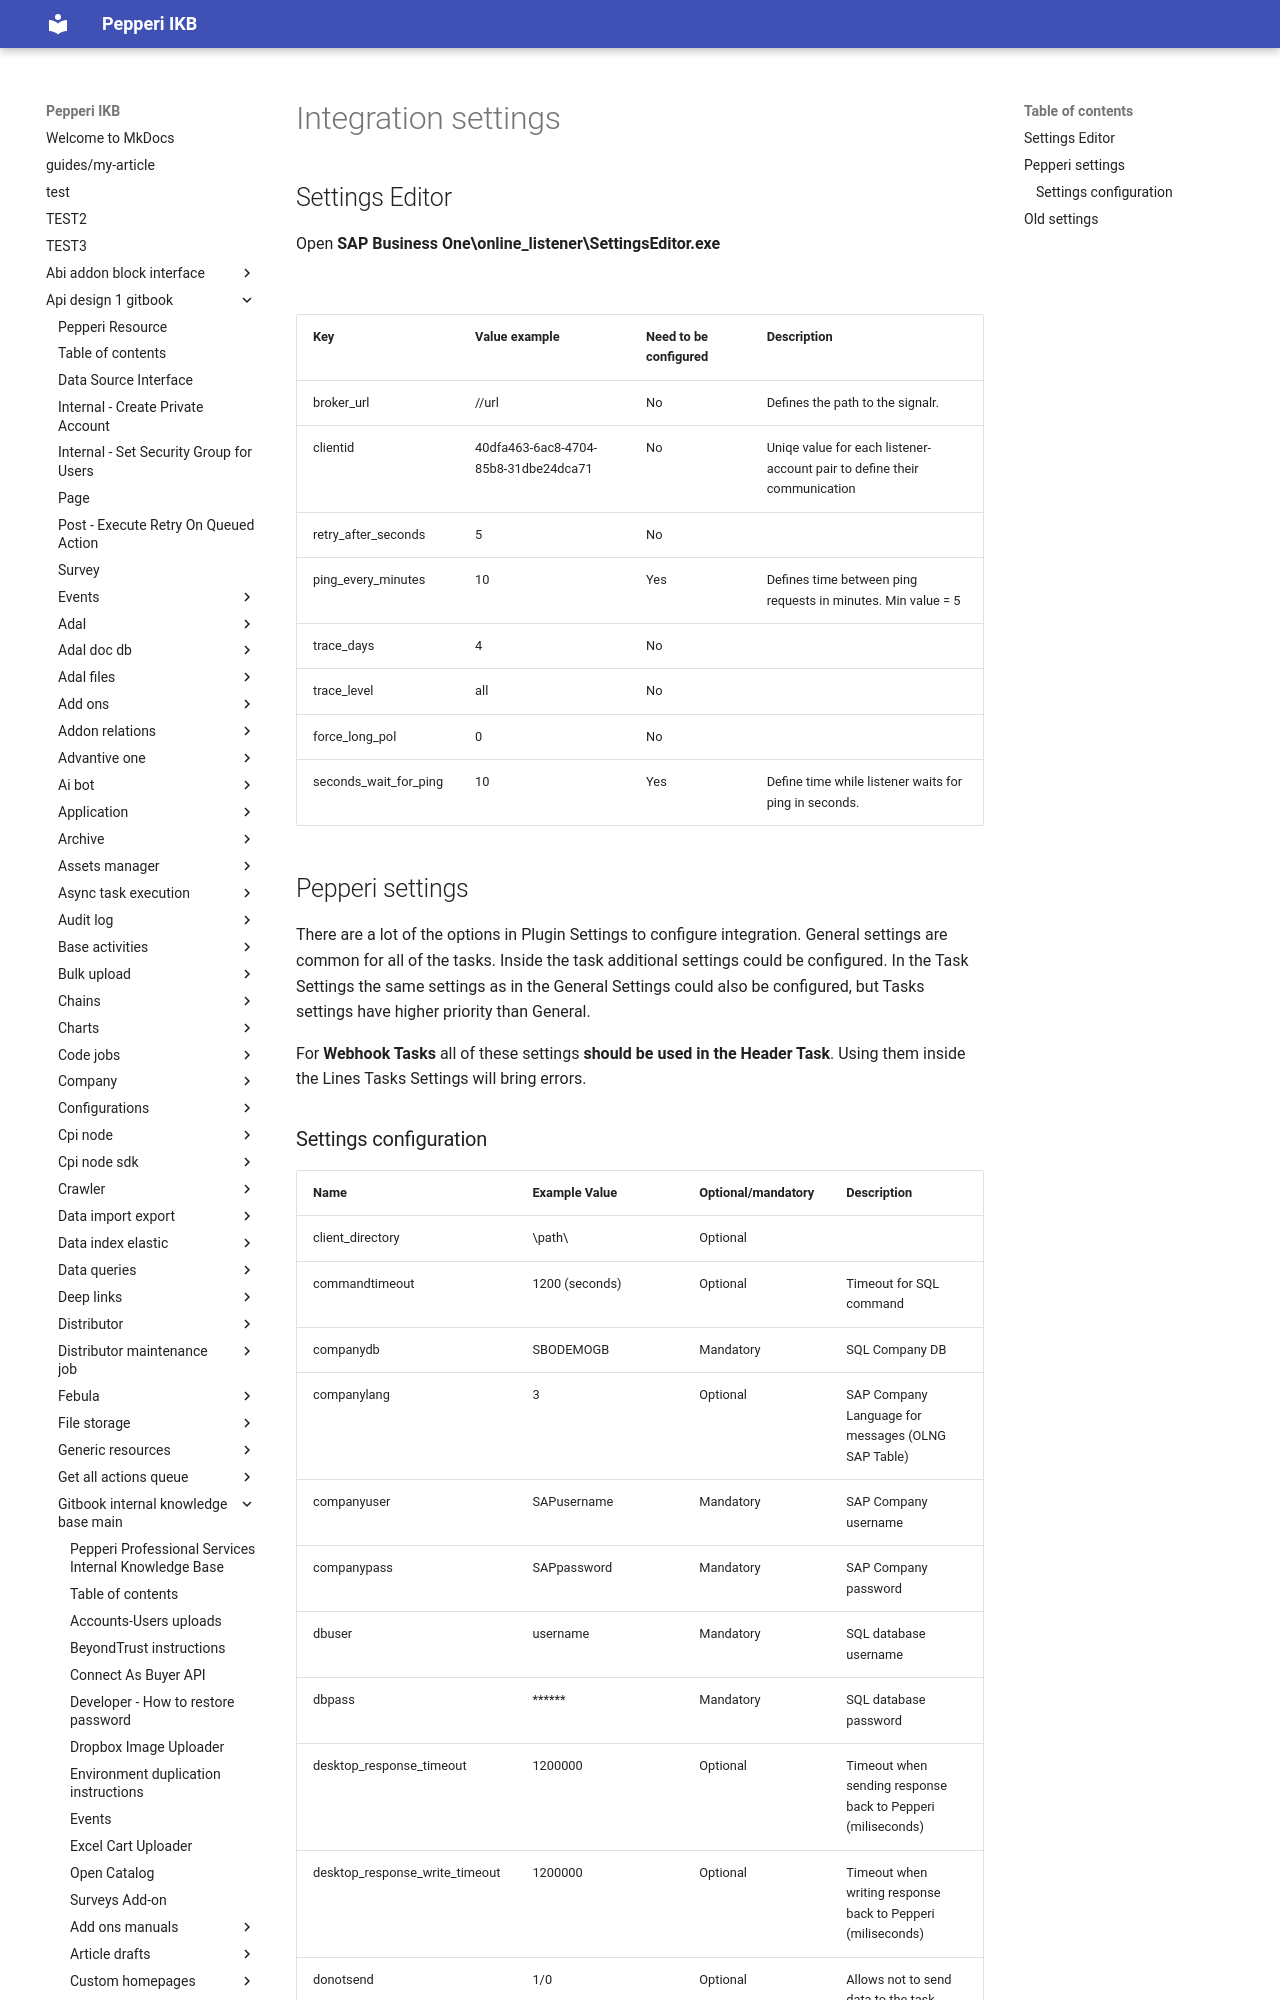

repository: AlinaSergeeva6/pepepri-docs · page: api-design-1-gitbook/gitbook-internal-knowledge-base-main/integration-platform-ipaas/3rd-party-templates/integration-with-different-erp-systems/sap-integration/integration-settings/index.html · generator: mkdocs

---
description: How to configure connection between SAP and Pepper
---

# Integration settings

## Settings Editor

Open **SAP Business One\online\_listener\SettingsEditor.exe**

![](<../../../../.gitbook/assets/image (236).png>)

| **Key**                  | Value example                        | Need to be configured | Description                                                              |
| ------------------------ | ------------------------------------ | --------------------- | ------------------------------------------------------------------------ |
| broker\_url              | //url                                | No                    | Defines the path to the signalr.                                         |
| clientid                 | 40dfa463-6ac8-4704-85b8-31dbe24dca71 | No                    | Uniqe value for each listener-account pair to define their communication |
| retry\_after\_seconds    | 5                                    | No                    |                                                                          |
| ping\_every\_minutes     | 10                                   | Yes                   | Defines time between ping requests in minutes. Min value = 5             |
| trace\_days              | 4                                    | No                    |                                                                          |
| trace\_level             | all                                  | No                    |                                                                          |
| force\_long\_pol         | 0                                    | No                    |                                                                          |
| seconds\_wait\_for\_ping | 10                                   | Yes                   | Define time while listener waits for ping in seconds.                    |

## Pepperi settings

There are a lot of the options in Plugin Settings to configure integration. General settings are common for all of the tasks. Inside the task additional settings could be configured. In the Task Settings the same settings as in the General Settings could also be configured, but Tasks settings have higher priority than General.

For **Webhook Tasks** all of these settings **should be used in the Header Task**. Using them inside the Lines Tasks Settings will bring errors.
